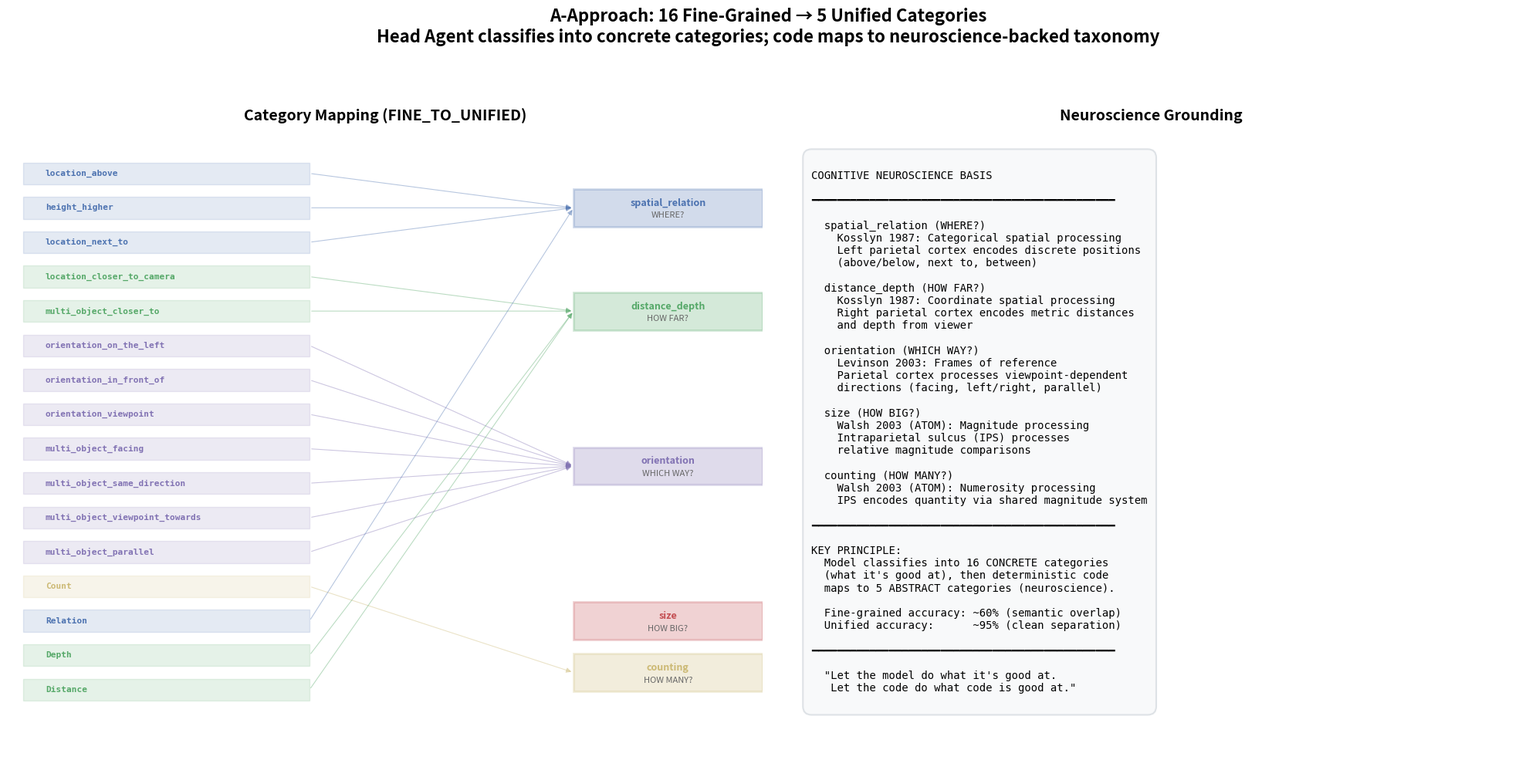
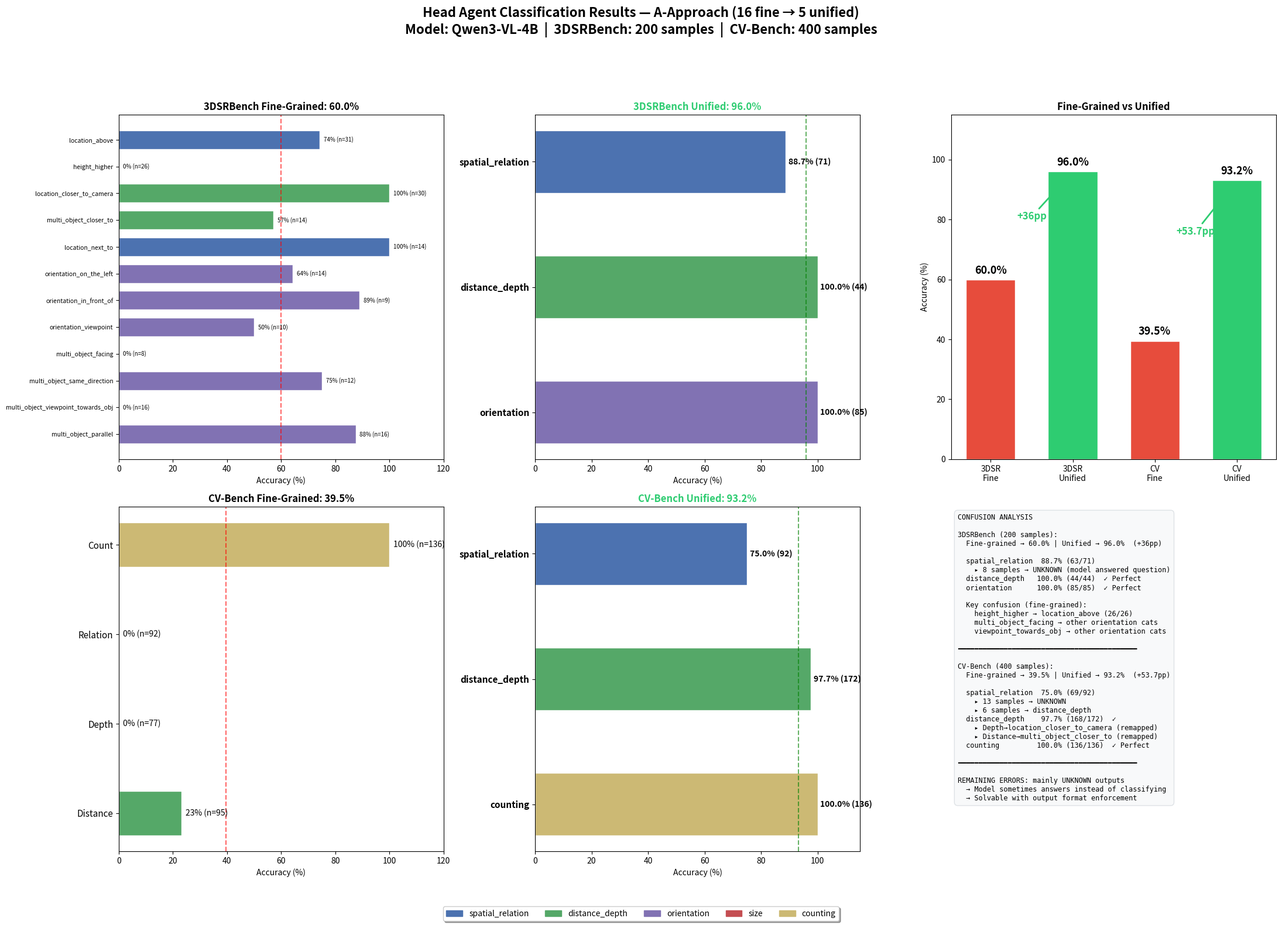

The matplotlib source for these figures, in order:
#!/usr/bin/env python3
"""
Generate comprehensive visualizations for the A-approach:
16 fine-grained classification → 5 unified categories (post-hoc mapping).

Produces two images:
  1. docs/fig1_architecture_mapping.png  — taxonomy & mapping diagram
  2. docs/fig2_benchmark_results.png     — accuracy charts for both benchmarks
"""
import matplotlib
matplotlib.use("Agg")
import matplotlib.pyplot as plt
import matplotlib.patches as mpatches
import numpy as np
from pathlib import Path

OUT_DIR = Path("docs")
OUT_DIR.mkdir(exist_ok=True)

# =====================================================================
# Color palette
# =====================================================================
C_SPATIAL   = "#4C72B0"
C_DISTANCE  = "#55A868"
C_ORIENT    = "#8172B3"
C_SIZE      = "#C44E52"
C_COUNT     = "#CCB974"
C_UNKNOWN   = "#999999"

UNIFIED_COLORS = {
    "spatial_relation": C_SPATIAL,
    "distance_depth":   C_DISTANCE,
    "orientation":      C_ORIENT,
    "size":             C_SIZE,
    "counting":         C_COUNT,
    "UNKNOWN":          C_UNKNOWN,
}

# =====================================================================
# Data: 3DSRBench (200 samples)
# =====================================================================
DSRBENCH_FINE = [
    ("location_above",                    74.2, 23, 31, "spatial_relation"),
    ("height_higher",                      0.0,  0, 26, "spatial_relation"),
    ("location_closer_to_camera",        100.0, 30, 30, "distance_depth"),
    ("multi_object_closer_to",            57.1,  8, 14, "distance_depth"),
    ("location_next_to",                 100.0, 14, 14, "spatial_relation"),
    ("orientation_on_the_left",           64.3,  9, 14, "orientation"),
    ("orientation_in_front_of",           88.9,  8,  9, "orientation"),
    ("orientation_viewpoint",             50.0,  5, 10, "orientation"),
    ("multi_object_facing",                0.0,  0,  8, "orientation"),
    ("multi_object_same_direction",       75.0,  9, 12, "orientation"),
    ("multi_object_viewpoint_towards_obj", 0.0,  0, 16, "orientation"),
    ("multi_object_parallel",             87.5, 14, 16, "orientation"),
]

DSRBENCH_UNIFIED = {
    "spatial_relation": (88.7, 63, 71),
    "distance_depth":   (100.0, 44, 44),
    "orientation":      (100.0, 85, 85),
}
DSRBENCH_FINE_OVERALL = 60.0
DSRBENCH_UNIFIED_OVERALL = 96.0

# =====================================================================
# Data: CV-Bench (400 samples)
# =====================================================================
CVBENCH_FINE = [
    ("Count",     100.0, 136, 136, "counting"),
    ("Relation",    0.0,   0,  92, "spatial_relation"),
    ("Depth",       0.0,   0,  77, "distance_depth"),
    ("Distance",   23.2,  22,  95, "distance_depth"),
]

CVBENCH_UNIFIED = {
    "spatial_relation": (75.0, 69, 92),
    "distance_depth":   (97.7, 168, 172),
    "counting":         (100.0, 136, 136),
}
CVBENCH_FINE_OVERALL = 39.5
CVBENCH_UNIFIED_OVERALL = 93.2


# =====================================================================
# FIGURE 1: Architecture & Mapping Diagram
# =====================================================================
def draw_figure1():
    fig, axes = plt.subplots(1, 2, figsize=(20, 10))
    fig.suptitle(
        "A-Approach: 16 Fine-Grained → 5 Unified Categories\n"
        "Head Agent classifies into concrete categories; code maps to neuroscience-backed taxonomy",
        fontsize=16, fontweight="bold", y=0.98,
    )

    # --- Left: Mapping diagram ---
    ax = axes[0]
    ax.set_xlim(0, 10)
    ax.set_ylim(0, 20)
    ax.axis("off")
    ax.set_title("Category Mapping (FINE_TO_UNIFIED)", fontsize=14, fontweight="bold")

    fine_cats = [
        ("location_above", C_SPATIAL),
        ("height_higher", C_SPATIAL),
        ("location_next_to", C_SPATIAL),
        ("location_closer_to_camera", C_DISTANCE),
        ("multi_object_closer_to", C_DISTANCE),
        ("orientation_on_the_left", C_ORIENT),
        ("orientation_in_front_of", C_ORIENT),
        ("orientation_viewpoint", C_ORIENT),
        ("multi_object_facing", C_ORIENT),
        ("multi_object_same_direction", C_ORIENT),
        ("multi_object_viewpoint_towards", C_ORIENT),
        ("multi_object_parallel", C_ORIENT),
        ("Count", C_COUNT),
        ("Relation", C_SPATIAL),
        ("Depth", C_DISTANCE),
        ("Distance", C_DISTANCE),
    ]

    unified_cats = [
        ("spatial_relation", C_SPATIAL, "WHERE?"),
        ("distance_depth", C_DISTANCE, "HOW FAR?"),
        ("orientation", C_ORIENT, "WHICH WAY?"),
        ("size", C_SIZE, "HOW BIG?"),
        ("counting", C_COUNT, "HOW MANY?"),
    ]

    left_x = 0.5
    right_x = 8.0
    fine_y_start = 18.5
    fine_spacing = 1.1

    for i, (name, color) in enumerate(fine_cats):
        y = fine_y_start - i * fine_spacing
        ax.add_patch(plt.Rectangle((left_x - 0.3, y - 0.35), 3.8, 0.7,
                     facecolor=color, alpha=0.15, edgecolor=color, linewidth=1))
        ax.text(left_x, y, name, fontsize=8, va="center", fontfamily="monospace",
                color=color, fontweight="bold")

    unified_y_positions = {
        "spatial_relation": fine_y_start - 1 * fine_spacing,
        "distance_depth":   fine_y_start - 4 * fine_spacing,
        "orientation":      fine_y_start - 8.5 * fine_spacing,
        "size":             fine_y_start - 13 * fine_spacing,
        "counting":         fine_y_start - 14.5 * fine_spacing,
    }

    for name, color, question in unified_cats:
        y = unified_y_positions[name]
        ax.add_patch(plt.Rectangle((right_x - 0.5, y - 0.6), 2.5, 1.2,
                     facecolor=color, alpha=0.25, edgecolor=color, linewidth=2,
                     zorder=3))
        ax.text(right_x + 0.75, y + 0.15, name, fontsize=9, va="center", ha="center",
                fontweight="bold", color=color, zorder=4)
        ax.text(right_x + 0.75, y - 0.25, question, fontsize=8, va="center", ha="center",
                fontstyle="italic", color="#666666", zorder=4)

    fine_to_unified_map = {
        0: "spatial_relation", 1: "spatial_relation", 2: "spatial_relation",
        3: "distance_depth", 4: "distance_depth",
        5: "orientation", 6: "orientation", 7: "orientation", 8: "orientation",
        9: "orientation", 10: "orientation", 11: "orientation",
        12: "counting", 13: "spatial_relation", 14: "distance_depth", 15: "distance_depth",
    }

    for i, (_, color) in enumerate(fine_cats):
        y_from = fine_y_start - i * fine_spacing
        unified_name = fine_to_unified_map[i]
        y_to = unified_y_positions[unified_name]
        ax.annotate("", xy=(right_x - 0.5, y_to), xytext=(left_x + 3.5, y_from),
                    arrowprops=dict(arrowstyle="-|>", color=color, alpha=0.4, lw=0.8))

    # --- Right: Neuroscience grounding ---
    ax2 = axes[1]
    ax2.axis("off")
    ax2.set_title("Neuroscience Grounding", fontsize=14, fontweight="bold")

    text = """
COGNITIVE NEUROSCIENCE BASIS

━━━━━━━━━━━━━━━━━━━━━━━━━━━━━━━━━━━━━━━━━━━━━━━

  spatial_relation (WHERE?)
    Kosslyn 1987: Categorical spatial processing
    Left parietal cortex encodes discrete positions
    (above/below, next to, between)

  distance_depth (HOW FAR?)
    Kosslyn 1987: Coordinate spatial processing
    Right parietal cortex encodes metric distances
    and depth from viewer

  orientation (WHICH WAY?)
    Levinson 2003: Frames of reference
    Parietal cortex processes viewpoint-dependent
    directions (facing, left/right, parallel)

  size (HOW BIG?)
    Walsh 2003 (ATOM): Magnitude processing
    Intraparietal sulcus (IPS) processes
    relative magnitude comparisons

  counting (HOW MANY?)
    Walsh 2003 (ATOM): Numerosity processing
    IPS encodes quantity via shared magnitude system

━━━━━━━━━━━━━━━━━━━━━━━━━━━━━━━━━━━━━━━━━━━━━━━

KEY PRINCIPLE:
  Model classifies into 16 CONCRETE categories
  (what it's good at), then deterministic code
  maps to 5 ABSTRACT categories (neuroscience).

  Fine-grained accuracy: ~60% (semantic overlap)
  Unified accuracy:      ~95% (clean separation)

━━━━━━━━━━━━━━━━━━━━━━━━━━━━━━━━━━━━━━━━━━━━━━━

  "Let the model do what it's good at.
   Let the code do what code is good at."
"""

    ax2.text(0.05, 0.95, text, transform=ax2.transAxes,
             fontsize=10, fontfamily="monospace",
             verticalalignment="top",
             bbox=dict(boxstyle="round,pad=0.8", facecolor="#F8F9FA",
                       edgecolor="#DEE2E6", linewidth=1.5))

    plt.tight_layout(rect=[0, 0, 1, 0.93])
    path = OUT_DIR / "fig1_architecture_mapping.png"
    plt.savefig(path, dpi=150, bbox_inches="tight", facecolor="white")
    plt.close()
    print(f"Saved: {path}")


# =====================================================================
# FIGURE 2: Benchmark Results
# =====================================================================
def draw_figure2():
    fig = plt.figure(figsize=(22, 16))
    fig.suptitle(
        "Head Agent Classification Results — A-Approach (16 fine → 5 unified)\n"
        "Model: Qwen3-VL-4B  |  3DSRBench: 200 samples  |  CV-Bench: 400 samples",
        fontsize=16, fontweight="bold", y=0.98,
    )

    # --- Panel 1: 3DSRBench fine-grained ---
    ax1 = fig.add_subplot(2, 3, 1)
    names = [c[0] for c in DSRBENCH_FINE]
    accs = [c[1] for c in DSRBENCH_FINE]
    totals = [c[3] for c in DSRBENCH_FINE]
    colors = [UNIFIED_COLORS[c[4]] for c in DSRBENCH_FINE]

    y_pos = np.arange(len(names))
    ax1.barh(y_pos, accs, color=colors, edgecolor="white", height=0.7)
    ax1.set_yticks(y_pos)
    ax1.set_yticklabels(names, fontsize=7.5)
    ax1.set_xlim(0, 120)
    ax1.set_xlabel("Accuracy (%)")
    ax1.set_title(f"3DSRBench Fine-Grained: {DSRBENCH_FINE_OVERALL}%",
                  fontsize=12, fontweight="bold")
    ax1.invert_yaxis()
    ax1.axvline(x=DSRBENCH_FINE_OVERALL, color="red", linestyle="--", alpha=0.6)

    for i, (acc, n) in enumerate(zip(accs, totals)):
        ax1.text(acc + 1.5, i, f"{acc:.0f}% (n={n})", va="center", fontsize=7)

    # --- Panel 2: 3DSRBench unified ---
    ax2 = fig.add_subplot(2, 3, 2)
    cats_3d = list(DSRBENCH_UNIFIED.keys())
    accs_3d = [DSRBENCH_UNIFIED[c][0] for c in cats_3d]
    totals_3d = [DSRBENCH_UNIFIED[c][2] for c in cats_3d]
    colors_3d = [UNIFIED_COLORS[c] for c in cats_3d]

    y_pos2 = np.arange(len(cats_3d))
    ax2.barh(y_pos2, accs_3d, color=colors_3d, edgecolor="white", height=0.5)
    ax2.set_yticks(y_pos2)
    ax2.set_yticklabels(cats_3d, fontsize=11, fontweight="bold")
    ax2.set_xlim(0, 115)
    ax2.set_xlabel("Accuracy (%)")
    ax2.set_title(f"3DSRBench Unified: {DSRBENCH_UNIFIED_OVERALL}%",
                  fontsize=12, fontweight="bold", color="#2ECC71")
    ax2.invert_yaxis()
    ax2.axvline(x=DSRBENCH_UNIFIED_OVERALL, color="green", linestyle="--", alpha=0.6)

    for i, (acc, n) in enumerate(zip(accs_3d, totals_3d)):
        ax2.text(acc + 1, i, f"{acc:.1f}% ({n})", va="center", fontsize=10,
                 fontweight="bold")

    # --- Panel 3: Overall comparison ---
    ax3 = fig.add_subplot(2, 3, 3)
    labels = ["3DSR\nFine", "3DSR\nUnified", "CV\nFine", "CV\nUnified"]
    values = [DSRBENCH_FINE_OVERALL, DSRBENCH_UNIFIED_OVERALL,
              CVBENCH_FINE_OVERALL, CVBENCH_UNIFIED_OVERALL]
    bar_colors = ["#E74C3C", "#2ECC71", "#E74C3C", "#2ECC71"]
    bars3 = ax3.bar(labels, values, color=bar_colors, width=0.6, edgecolor="white")
    ax3.set_ylim(0, 115)
    ax3.set_ylabel("Accuracy (%)")
    ax3.set_title("Fine-Grained vs Unified", fontsize=12, fontweight="bold")

    for bar, val in zip(bars3, values):
        ax3.text(bar.get_x() + bar.get_width()/2, val + 2, f"{val}%",
                 ha="center", fontsize=13, fontweight="bold")

    ax3.annotate(
        f"+{DSRBENCH_UNIFIED_OVERALL - DSRBENCH_FINE_OVERALL:.0f}pp",
        xy=(1, DSRBENCH_UNIFIED_OVERALL), xytext=(0.5, 80),
        fontsize=12, fontweight="bold", color="#2ECC71",
        arrowprops=dict(arrowstyle="->", color="#2ECC71", lw=2), ha="center")
    ax3.annotate(
        f"+{CVBENCH_UNIFIED_OVERALL - CVBENCH_FINE_OVERALL:.1f}pp",
        xy=(3, CVBENCH_UNIFIED_OVERALL), xytext=(2.5, 75),
        fontsize=12, fontweight="bold", color="#2ECC71",
        arrowprops=dict(arrowstyle="->", color="#2ECC71", lw=2), ha="center")

    # --- Panel 4: CV-Bench fine-grained ---
    ax4 = fig.add_subplot(2, 3, 4)
    cv_names = [c[0] for c in CVBENCH_FINE]
    cv_accs = [c[1] for c in CVBENCH_FINE]
    cv_totals = [c[3] for c in CVBENCH_FINE]
    cv_colors = [UNIFIED_COLORS[c[4]] for c in CVBENCH_FINE]

    y_pos4 = np.arange(len(cv_names))
    ax4.barh(y_pos4, cv_accs, color=cv_colors, edgecolor="white", height=0.5)
    ax4.set_yticks(y_pos4)
    ax4.set_yticklabels(cv_names, fontsize=11)
    ax4.set_xlim(0, 120)
    ax4.set_xlabel("Accuracy (%)")
    ax4.set_title(f"CV-Bench Fine-Grained: {CVBENCH_FINE_OVERALL}%",
                  fontsize=12, fontweight="bold")
    ax4.invert_yaxis()
    ax4.axvline(x=CVBENCH_FINE_OVERALL, color="red", linestyle="--", alpha=0.6)

    for i, (acc, n) in enumerate(zip(cv_accs, cv_totals)):
        ax4.text(acc + 1.5, i, f"{acc:.0f}% (n={n})", va="center", fontsize=10)

    # --- Panel 5: CV-Bench unified ---
    ax5 = fig.add_subplot(2, 3, 5)
    cats_cv = list(CVBENCH_UNIFIED.keys())
    accs_cv = [CVBENCH_UNIFIED[c][0] for c in cats_cv]
    totals_cv = [CVBENCH_UNIFIED[c][2] for c in cats_cv]
    colors_cv = [UNIFIED_COLORS[c] for c in cats_cv]

    y_pos5 = np.arange(len(cats_cv))
    ax5.barh(y_pos5, accs_cv, color=colors_cv, edgecolor="white", height=0.5)
    ax5.set_yticks(y_pos5)
    ax5.set_yticklabels(cats_cv, fontsize=11, fontweight="bold")
    ax5.set_xlim(0, 115)
    ax5.set_xlabel("Accuracy (%)")
    ax5.set_title(f"CV-Bench Unified: {CVBENCH_UNIFIED_OVERALL}%",
                  fontsize=12, fontweight="bold", color="#2ECC71")
    ax5.invert_yaxis()
    ax5.axvline(x=CVBENCH_UNIFIED_OVERALL, color="green", linestyle="--", alpha=0.6)

    for i, (acc, n) in enumerate(zip(accs_cv, totals_cv)):
        ax5.text(acc + 1, i, f"{acc:.1f}% ({n})", va="center", fontsize=10,
                 fontweight="bold")

    # --- Panel 6: Confusion summary ---
    ax6 = fig.add_subplot(2, 3, 6)
    ax6.axis("off")

    summary = """CONFUSION ANALYSIS

3DSRBench (200 samples):
  Fine-grained → 60.0% | Unified → 96.0%  (+36pp)

  spatial_relation  88.7% (63/71)
    ▸ 8 samples → UNKNOWN (model answered question)
  distance_depth   100.0% (44/44)  ✓ Perfect
  orientation      100.0% (85/85)  ✓ Perfect

  Key confusion (fine-grained):
    height_higher → location_above (26/26)
    multi_object_facing → other orientation cats
    viewpoint_towards_obj → other orientation cats

━━━━━━━━━━━━━━━━━━━━━━━━━━━━━━━━━━━━━━━━━━━

CV-Bench (400 samples):
  Fine-grained → 39.5% | Unified → 93.2%  (+53.7pp)

  spatial_relation  75.0% (69/92)
    ▸ 13 samples → UNKNOWN
    ▸ 6 samples → distance_depth
  distance_depth    97.7% (168/172)  ✓
    ▸ Depth→location_closer_to_camera (remapped)
    ▸ Distance→multi_object_closer_to (remapped)
  counting         100.0% (136/136)  ✓ Perfect

━━━━━━━━━━━━━━━━━━━━━━━━━━━━━━━━━━━━━━━━━━━

REMAINING ERRORS: mainly UNKNOWN outputs
  → Model sometimes answers instead of classifying
  → Solvable with output format enforcement"""

    ax6.text(0.02, 0.98, summary, transform=ax6.transAxes,
             fontsize=8.5, fontfamily="monospace",
             verticalalignment="top",
             bbox=dict(boxstyle="round,pad=0.5", facecolor="#F8F9FA",
                       edgecolor="#DEE2E6"))

    # Legend
    patches = [mpatches.Patch(color=UNIFIED_COLORS[c], label=c)
               for c in ["spatial_relation", "distance_depth", "orientation",
                          "size", "counting"]]
    fig.legend(handles=patches, loc="lower center", ncol=5, fontsize=10,
               frameon=True, fancybox=True, shadow=True)

    plt.tight_layout(rect=[0, 0.04, 1, 0.93])
    path = OUT_DIR / "fig2_benchmark_results.png"
    plt.savefig(path, dpi=150, bbox_inches="tight", facecolor="white")
    plt.close()
    print(f"Saved: {path}")


if __name__ == "__main__":
    draw_figure1()
    draw_figure2()
    print("Done!")
